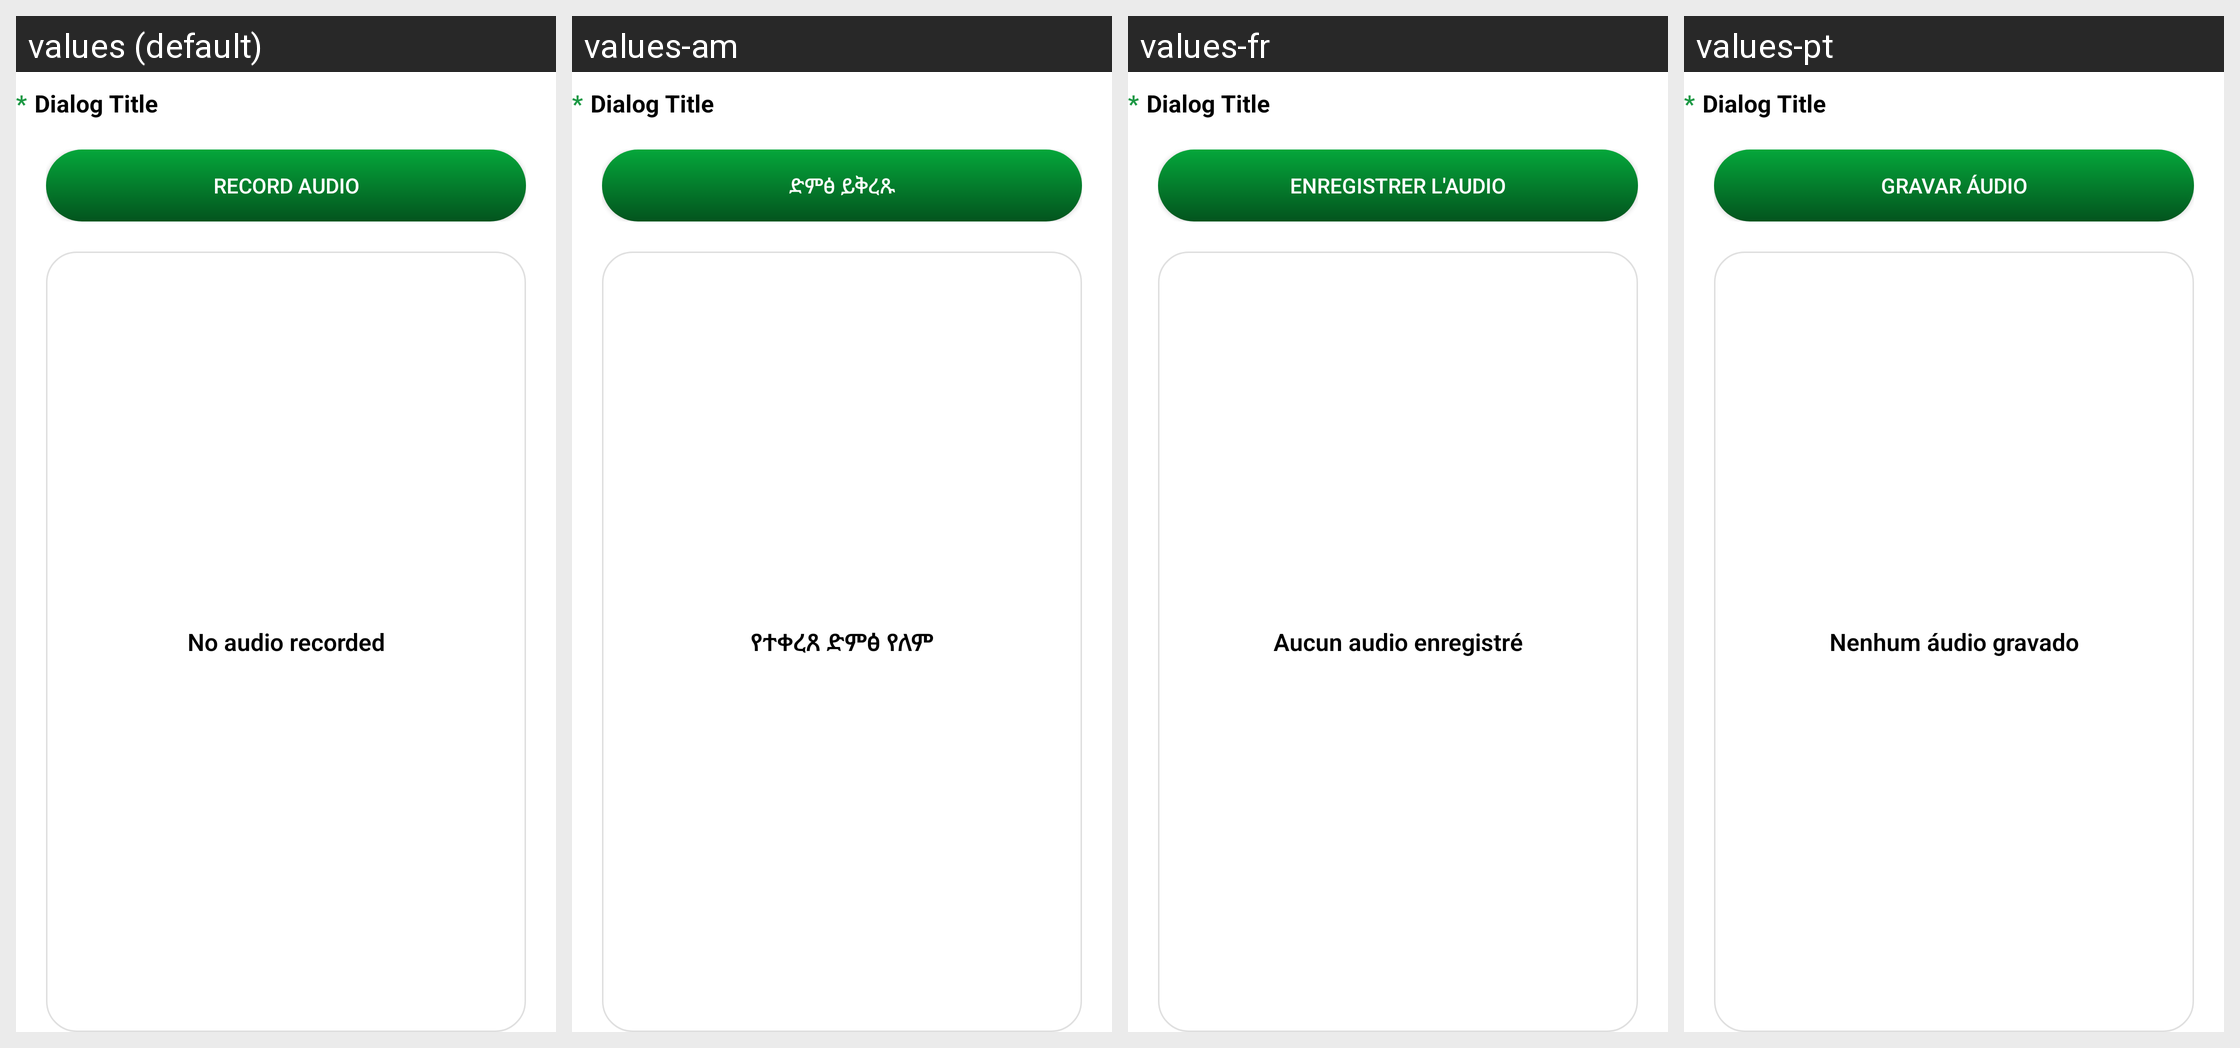

The Android screen above is rendered under several locales of the same app. Produce the string resources it draws, with the default and per-locale values.
Android screen res/layout/column_audio_item.xml rendered under 4 locales, left to right: values (default), values-am, values-fr, values-pt. Device: Nexus 5 (rendered at 1080×1920; each locale shown at half size, 540×960, under a caption strip naming it); theme Theme.MaterialComponents.DayNight.NoActionBar.
Strings drawn on this screen, with the default value and each locale's value (text and hints the layout hard-codes, and strings that could not be matched under every locale, appear in the picture but are not listed):

column_audio_view_record_lbl
  values: Record Audio
  values-am: ድምፅ ይቅረጹ
  values-fr: Enregistrer l'audio
  values-pt: Gravar Áudio

column_audio_view_no_recorded_lbl
  values: No audio recorded
  values-am: የተቀረጸ ድምፅ የለም
  values-fr: Aucun audio enregistré
  values-pt: Nenhum áudio gravado
